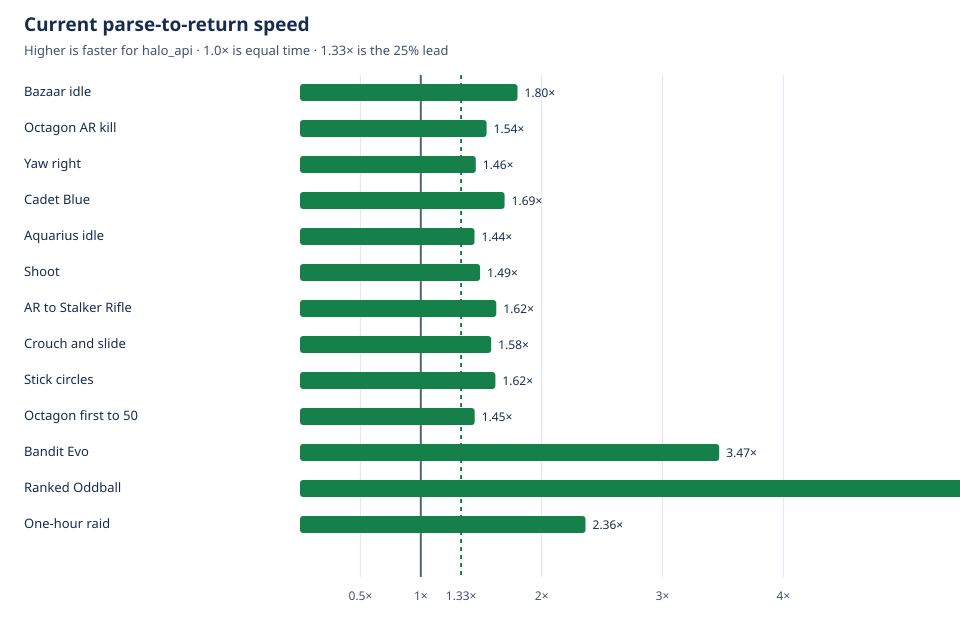

Source data for this figure (header and first rows):
film, halo_api_ms, libfilmshell_ms
Bazaar idle, 15.5, 27.9
Octagon AR kill, 16.9, 26.1
Yaw right, 16.7, 24.3
Cadet Blue, 25.1, 42.5
Aquarius idle, 17.8, 25.7
Shoot, 15.5, 23.1
AR to Stalker Rifle, 14.9, 24.2
Crouch and slide, 17.0, 26.9
Stick circles, 17.5, 28.3
Octagon first to 50, 62.8, 90.8
Bandit Evo, 237.7, 824.7
Ranked Oddball, 424.3, 4554
One-hour raid, 3008, 7107
